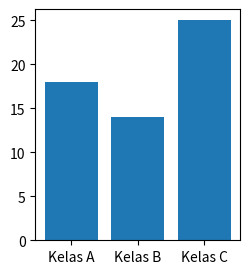
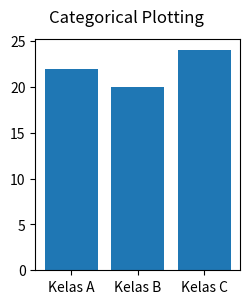

Python code for these plots, in order:
import matplotlib.pyplot as plt

kelas_ti3 = ['Kelas A', 'Kelas B', 'Kelas C']
jumlah_mhs3 = [18, 14, 25]

kelas_ti2 = ['Kelas A', 'Kelas B', 'Kelas C']
jumlah_mhs2 = [22, 20, 24]

plt.figure(1, figsize=(9,3))
plt.subplot(131)
plt.bar(kelas_ti3, jumlah_mhs3)
plt.figure(2, figsize=(9,3))
plt.subplot(132)
plt.bar(kelas_ti2, jumlah_mhs2)
plt.suptitle('Categorical Plotting')
plt.show()
